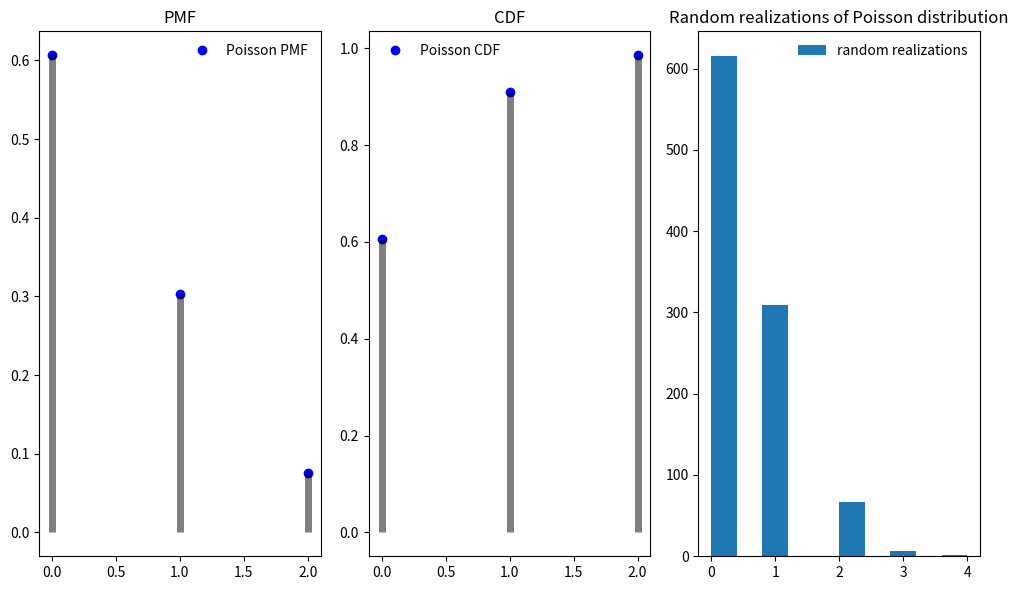

The script that saved this image:
import numpy as np
from scipy import stats as sts
import matplotlib.pyplot as plt

#a
print("\na)")
fig,(ax1,ax2,ax3) = plt.subplots(1,3, figsize=(10,6))

mu = 0.5
mean, ver, skew, kurt = sts.poisson.stats(mu, moments='mvsk')
print(mean,ver,skew,kurt)

#PMF
x = np.arange(sts.poisson.ppf(0.01, mu), sts.poisson.ppf(0.99, mu))
ax1.plot(x, sts.poisson.pmf(x,mu), 'bo', label="Poisson PMF")
ax1.vlines(x,0, sts.poisson.pmf(x,mu), colors='k', lw=5, alpha=0.5)
ax1.legend(frameon=False)
ax1.set_title("PMF")

#CDF
prob = sts.poisson.cdf(x,mu)

ax2.plot(x, prob, 'bo', label="Poisson CDF")
ax2.vlines(x, 0, prob, colors='k', lw=5, alpha=0.5)
ax2.legend(frameon=False)
ax2.set_title("CDF")

#Random realizations
r = sts.poisson.rvs(mu, size=1000)

ax3.hist(r, label="random realizations")
ax3.legend(frameon=False)
ax3.set_title("Random realizations of Poisson distribution")

plt.tight_layout()
fig.savefig("poisson.png")




#b
print("\nb)")
